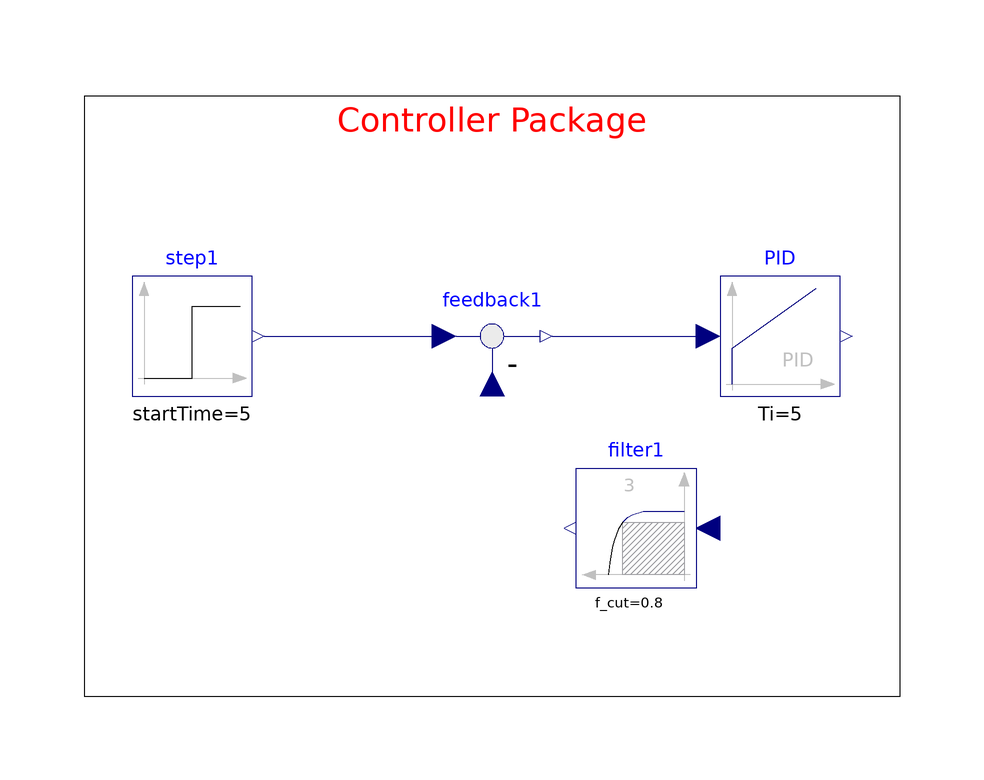

Above is the diagram view of the following Modelica model: its components placed by their Placement annotations and its connect equations drawn as lines.

model DiscretePID
  extends Modelica.Icons.Example;
  parameter Real sampleTime = 0.05;
  parameter Integer pidInputIndex = 1;//Address from where to read, can be any number between 0 to 10, it must match the address given to output value in second model i.e. DCMotor_SM_Example in this case
  parameter Integer pidOutputIndex = 1;//Address where to write, can be any number between 0 to 10
  Real MotorSpeed;//motor speed sensed by speed sensor and received as feedback
  Real pidOutputDummy;//dummy return value from shared memory
  Real pidInputValue;//value read from shared memory
  Real pidOutputValue;//value written to shared memory
  Modelica.Blocks.Continuous.PID PID(Td = 0.05, Ti = 5, k = 9)  annotation(
    Placement(visible = true, transformation(origin = {48, 0}, extent = {{-10, -10}, {10, 10}}, rotation = 0)));
  Modelica.Blocks.Math.Feedback feedback1 annotation(
    Placement(visible = true, transformation(origin = {0, 0}, extent = {{-10, -10}, {10, 10}}, rotation = 0)));
  Modelica.Blocks.Continuous.Filter filter1(f_cut = 0.8, order = 3)  annotation(
    Placement(visible = true, transformation(origin = {24, -32}, extent = {{10, -10}, {-10, 10}}, rotation = 0)));
  Modelica.Blocks.Sources.Step step1(height = 20, startTime = 5)  annotation(
    Placement(visible = true, transformation(origin = {-50, 0}, extent = {{-10, -10}, {10, 10}}, rotation = 0)));
algorithm
  when sample(0, sampleTime) then
    pidInputValue := InterProcessCommunication.SharedMemory.SharedMemoryRead(pidInputIndex) "SharedMemoryRead Function reads the value from the shared memory, pointed by pidOutputIndex tag and assigns it to the input of the DC motor";
    filter1.u := pidInputValue;
    feedback1.u2 := filter1.y;
    MotorSpeed := feedback1.u2;
    pidOutputValue := PID.y;
    pidOutputDummy := InterProcessCommunication.SharedMemory.SharedMemoryWrite(pidOutputIndex, pidOutputValue) "SharedMemoryWrite Function writes the value of measured speed into the shared memory, pointed by pidInputIndex tag";
  end when;
equation
  connect(feedback1.y, PID.u) annotation(
    Line(points = {{10, 0}, {36, 0}}, color = {0, 0, 127}));
  connect(step1.y, feedback1.u1) annotation(
    Line(points = {{-38, 0}, {-10, 0}, {-10, 0}, {-8, 0}}, color = {0, 0, 127}));
  annotation(
    experiment(StartTime = 0, StopTime = 30, Tolerance = 1e-06, Interval = 0.01),
    __OpenModelica_simulationFlags(jacobian = "coloredNumerical", s = "dassl", lv = "LOG_STATS", nls = "homotopy", clock = "RT"), Documentation(info="<html>

<p>
<b>Inter Process Communication Library V1.0</b><br /><br />
The <b>DiscretePID</b> model contains the discretized PID controller with the step signal with 20 amplitude and 5s start time as a reference signal. The measured speed of the DC motor is read from the shared memory and given to the feedback of the discrete PID controller. Based on the difference between setpoint and measured speed, the discrete PID controller provides a control signal, which is written into the shared memory.
</p>

<p>
The values of control signal and speed of the DC motor are written into and read from the shared memory at sampling interval of 0.05 seconds respectively. <a href=\"modelica://InterProcessCommunication.SharedMemory_Functions.SharedMemoryRead\"> SharedMemoryRead </a> and <a href=\"modelica://InterProcessCommunication.SharedMemory.SharedMemoryWrite\"> SharedMemoryWrite </a> functions are used to read the speed of the DC motor from the shared memory and write the control signal into the shared memory respectively. The pidOutputIndex and pidInputIndex variables serve as index of the tag i.e. pidOutputIndex points to the value of control signal and pidInputIndex points to the value of speed of the DC motor. The value of the speed of the DC motor, returned by the <a href=\"modelica://InterProcessCommunication.SharedMemory.SharedMemoryRead\"> SharedMemoryRead </a> function is stored in the pidIutputValue variable. The value of the pidIutputValue is in turn assigned to the filter1.u variable, which serves as an input to the feedback of the discrete PID controller. Similarly, the value of control signal is  assigned to pidOutputvalue variable. Therefore, the value of the pidOutputvalue is written into shared memory using <a href=\"modelica://InterProcessCommunication.SharedMemory.SharedMemoryWrite\"> SharedMemoryWrite </a> function.
</p>

<p>
<b>License:</b> OSMC-PL v1.2 2017<br /><br />
<b>Credits:</b> ModeliCon Infotech Team <br />Ankur Gajjar <br />Shubham Patne <br />Jal Panchal <br />Ritesh Sharma <br />Pavan P <br /> 
</p>

</html>"),
  Diagram(graphics = {Rectangle(origin = {0, -10}, extent = {{-68, 50}, {68, -50}}), Text(origin = {0, 36}, lineColor = {255, 0, 0}, fillColor = {255, 0, 0}, extent = {{-26, -6}, {26, 6}}, textString = "Controller Package")}));

end DiscretePID;